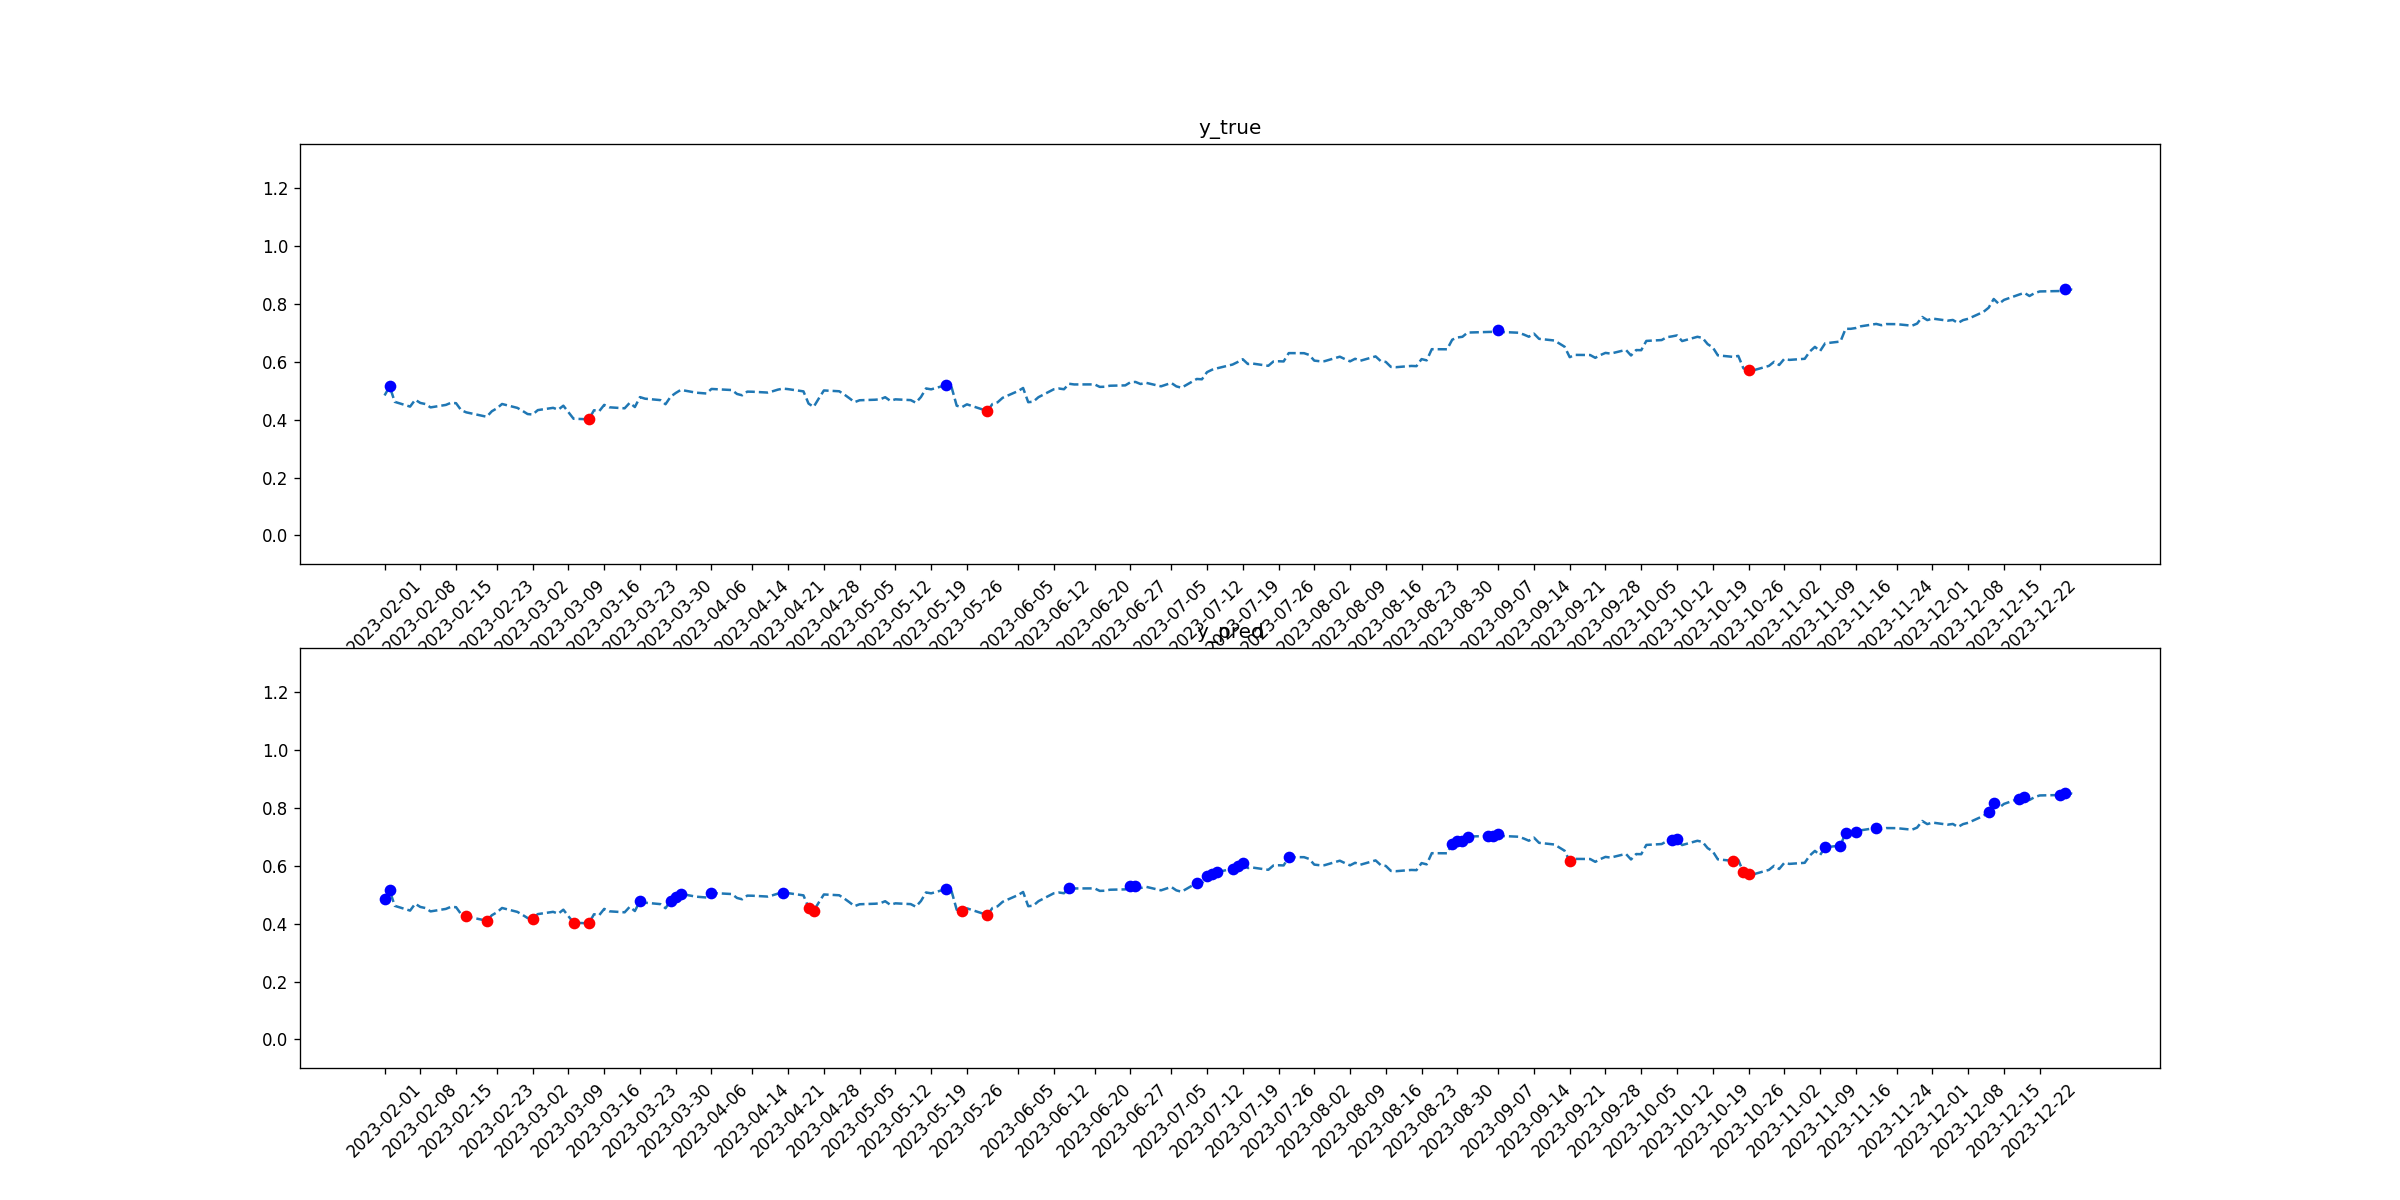

The table this chart was drawn from, first rows:
tid, symbol, close, target_1, pred_1, target_2, pred_2
2023-02-01, INTU, 0.4837, 0, 1, 0, 0
2023-02-02, INTU, 0.5149, 1, 1, 0, 0
2023-02-03, INTU, 0.4616, 0, 0, 0, 0
2023-02-06, INTU, 0.4452, 0, 0, 0, 0
2023-02-07, INTU, 0.469, 0, 0, 0, 0
2023-02-08, INTU, 0.4579, 0, 0, 0, 0
2023-02-09, INTU, 0.4541, 0, 0, 0, 0
2023-02-10, INTU, 0.4425, 0, 0, 0, 0
2023-02-13, INTU, 0.451, 0, 0, 0, 0
2023-02-14, INTU, 0.4583, 0, 0, 0, 0
2023-02-15, INTU, 0.4569, 0, 0, 0, 0
2023-02-16, INTU, 0.4328, 0, 0, 0, 0
2023-02-17, INTU, 0.4253, 0, 0, 0, 1
2023-02-21, INTU, 0.4101, 0, 0, 0, 1
2023-02-22, INTU, 0.4291, 0, 0, 0, 0
2023-02-23, INTU, 0.4394, 0, 0, 0, 0
2023-02-24, INTU, 0.4542, 0, 0, 0, 0
2023-02-27, INTU, 0.4408, 0, 0, 0, 0
2023-02-28, INTU, 0.4306, 0, 0, 0, 0
2023-03-01, INTU, 0.4195, 0, 0, 0, 0
2023-03-02, INTU, 0.4178, 0, 0, 0, 1
2023-03-03, INTU, 0.4331, 0, 0, 0, 0
2023-03-06, INTU, 0.4409, 0, 0, 0, 0
2023-03-07, INTU, 0.4345, 0, 0, 0, 0
2023-03-08, INTU, 0.4484, 0, 0, 0, 0
2023-03-09, INTU, 0.4257, 0, 0, 0, 0
2023-03-10, INTU, 0.4033, 0, 0, 0, 1
2023-03-13, INTU, 0.4013, 0, 0, 1, 1
2023-03-14, INTU, 0.4327, 0, 0, 0, 0
2023-03-15, INTU, 0.429, 0, 0, 0, 0
2023-03-16, INTU, 0.4511, 0, 0, 0, 0
2023-03-17, INTU, 0.4428, 0, 0, 0, 0
2023-03-20, INTU, 0.4393, 0, 0, 0, 0
2023-03-21, INTU, 0.4584, 0, 0, 0, 0
2023-03-22, INTU, 0.4437, 0, 0, 0, 0
2023-03-23, INTU, 0.478, 0, 1, 0, 0
2023-03-24, INTU, 0.4725, 0, 0, 0, 0
2023-03-27, INTU, 0.4676, 0, 0, 0, 0
2023-03-28, INTU, 0.4533, 0, 0, 0, 0
2023-03-29, INTU, 0.4795, 0, 1, 0, 0
2023-03-30, INTU, 0.4922, 0, 1, 0, 0
2023-03-31, INTU, 0.503, 0, 1, 0, 0
2023-04-03, INTU, 0.4933, 0, 0, 0, 0
2023-04-04, INTU, 0.4917, 0, 0, 0, 0
2023-04-05, INTU, 0.4905, 0, 0, 0, 0
2023-04-06, INTU, 0.5062, 0, 1, 0, 0
2023-04-10, INTU, 0.5024, 0, 0, 0, 0
2023-04-11, INTU, 0.4888, 0, 0, 0, 0
2023-04-12, INTU, 0.4843, 0, 0, 0, 0
2023-04-13, INTU, 0.4969, 0, 0, 0, 0
2023-04-14, INTU, 0.4966, 0, 0, 0, 0
2023-04-17, INTU, 0.4937, 0, 0, 0, 0
2023-04-18, INTU, 0.4984, 0, 0, 0, 0
2023-04-19, INTU, 0.5038, 0, 0, 0, 0
2023-04-20, INTU, 0.5074, 0, 1, 0, 0
2023-04-21, INTU, 0.5056, 0, 0, 0, 0
2023-04-24, INTU, 0.4979, 0, 0, 0, 0
2023-04-25, INTU, 0.4557, 0, 0, 0, 1
2023-04-26, INTU, 0.4442, 0, 0, 0, 1
2023-04-27, INTU, 0.4732, 0, 0, 0, 0
... 170 more rows
